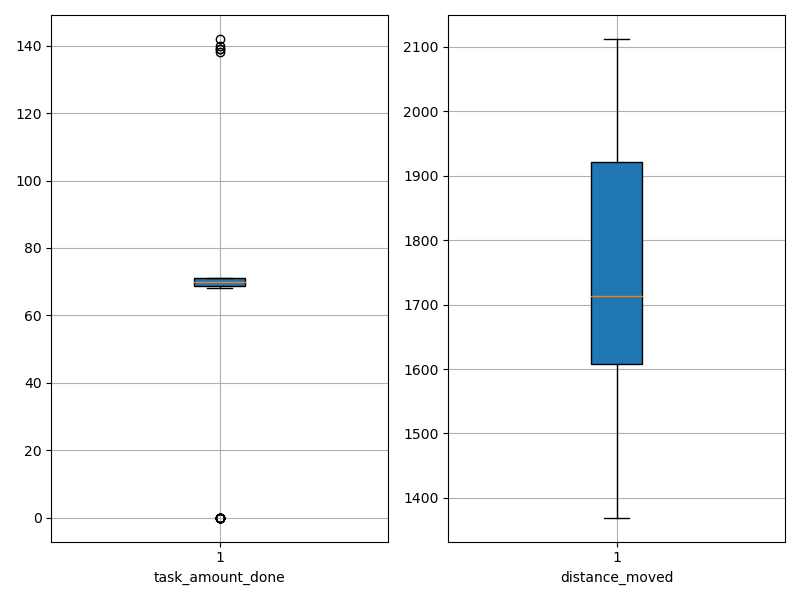

Values plotted in this chart, from the file beside it:
agent_id, task_amount_done, distance_moved
0, 70.0, 1610
1, 139.0, 1429
2, 70.0, 1369
3, 70.0, 1563
4, 69.0, 1863
5, 69.0, 1804
6, 68.0, 1593
7, 71.0, 1477
8, 70.0, 1689
9, 71.0, 2000
10, 70.0, 1881
11, 70.0, 1642
12, 0.0, 2084
13, 0.0, 2077
14, 71.0, 1874
15, 0.0, 2089
16, 69.0, 1604
17, 0.0, 2083
18, 70.0, 1708
19, 70.0, 1694
20, 71.0, 1891
21, 0.0, 1707
22, 70.0, 1699
23, 70.0, 1917
24, 68.0, 1718
25, 70.0, 1759
26, 138.0, 1422
27, 70.0, 1904
28, 70.0, 1525
29, 0.0, 1807
30, 0.0, 2002
31, 71.0, 1486
32, 69.0, 1770
33, 139.0, 1565
34, 71.0, 1919
35, 70.0, 1629
36, 71.0, 2033
37, 0.0, 2097
38, 140.0, 1401
39, 69.0, 1675
40, 70.0, 1505
41, 71.0, 2042
42, 0.0, 2095
43, 71.0, 1650
44, 0.0, 1929
45, 142.0, 1512
46, 70.0, 2068
47, 0.0, 2112
48, 69.0, 1789
49, 70.0, 1764
50, 70.0, 1709
51, 71.0, 1784
52, 71.0, 1615
53, 0.0, 1929
54, 70.0, 1587
55, 0.0, 1667
56, 70.0, 1635
57, 70.0, 1927
58, 70.0, 1566
59, 71.0, 1643
